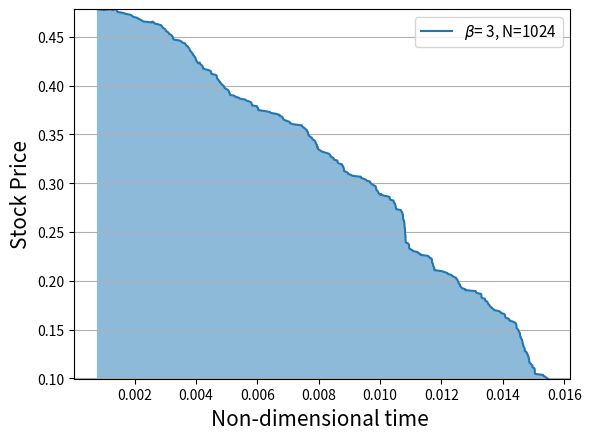

The script that saved this image:
# -*- coding: utf-8 -*-
"""
Created on Mon Feb  7 16:14:50 2022

"""

import numpy as np
import matplotlib.pyplot as plt
import random

#%%
#Initialisation


sig=3
beta=3
rho=1
k=1
m=2#Number of subgroups per group
N=11#Number of levels in heirarchy including top layer with everyone
n=N-1#
agents=m**n



def Boost(x): # x is the array of times
  t=min(x) #find smallest time
  buyer=np.where(x == t)[0] #find index of buyer
  return(t,buyer)

def Config():
    length=400
    height=length/N
    plt.axes()
    for i in range(N):
        
        for j in range(m**i):  
          if Hrarchy_Sold_Bool[-i-1][j]<0:   
              rectangle = plt.Rectangle((j*length*m**(-i),height*i), length*m**(-i), height, fc='red',ec="black")
              plt.gca().add_patch(rectangle)
          elif Hrarchy_Sold_Bool[-i-1][j]>0: 
              rectangle = plt.Rectangle((j*length*m**(-i),height*i), length*m**(-i), height, fc='blue',ec="black")
              plt.gca().add_patch(rectangle)
          else:
              rectangle = plt.Rectangle((j*length*m**(-i),height*i), length*m**(-i), height, fc='white',ec="black")
              plt.gca().add_patch(rectangle)

    plt.axis('scaled')
    plt.show()



#%%
#Performing iterations
S_vector_old=np.zeros(agents)
t=0#Initialising time
times=np.array([])#List of times where agents buy
sales=np.array([])#Sales at each time where agents buy
sigmas=sig*np.ones(agents)# List of sigma values for agents
S_vector=np.zeros(agents)#List of S values
Hrarchy_Sold_Bool=np.zeros((N,agents))


Split=0.5 # Approximate Starting Conditions: N_sellers/N_total

for i in range(agents):
    Hrarchy_Sold_Bool[0][i]=np.sign(random.random()-1+Split)
for i in range(1,N):
    for j in range(m**(n-i)):  #average matrix 
            Hrarchy_Sold_Bool[i][j]=sum(Hrarchy_Sold_Bool[i-1][j*m+k] for k in range(m))/m

            

"""
Need to initialise buy_time array - so first buy-time array

"""



TimeArray=np.array([-np.log(1-random.random())/(k*sig**rho) for i in range(agents)]) #Generate times from distribution
t,buyer=Boost(TimeArray)
t_old=t
#%%
BuyingPercentage=0.8 #Choose when the market is considered to be dominated

while abs(Hrarchy_Sold_Bool[n][0])<BuyingPercentage and t<100:
   
    #if abs(Hrarchy_Sold_Bool[n][0])>0.95:  #trying to get post-crash behaviour
       # beta=-0.5
    t,buyer=Boost(TimeArray)  #Finds smallest time and the buyer index corresponding to that time
    if t/t_old>10:
        string=', Market Saturated'
        break #stops if the next time to buy is super super far (market dominated)
    t_old=t  
    
    Hrarchy_Sold_Bool[0][buyer]*=-1 #Flip the buyer/seller to seller/buyer
    
    #Getting averages matrix
    for i in range(1,N):
        for j in range(m**(n-i)):
            Hrarchy_Sold_Bool[i][j]=sum(Hrarchy_Sold_Bool[i-1][j*m+k] for k in range(m))/m
    

    
    #This calculates S value vector 
    S_vector=np.zeros(agents)
    for i in range(agents):
        S_vector[i]=sum(Hrarchy_Sold_Bool[j][int(i/(m**j))] for j in range(1,N))   
    #This calculates new_sigmas
        sign=np.sign(Hrarchy_Sold_Bool[0][i]) #determine which type of agent it is
        sigmas[i]=sig**rho*2**(-sign*S_vector[i]*beta)    

    
    for j in range(len(TimeArray)):
        if S_vector[j]==S_vector_old[j]:  #Does what is described above
            pass
        else: #generates new time using the new sigmas 
            TimeArray[j]=t-(np.log(1-random.random())/(k*sigmas[j]))
            

    ###############################################
    print(t)# Current time 
    SUM=sum(Hrarchy_Sold_Bool[0][j] for j in range(agents))
    print(SUM)#Total number of bought agents
    times=np.append(times,t)
    sales=np.append(sales,SUM)
    #plt.plot(times,sales,'k')    
    #plt.show()                     #in case you want to animate the market
    #plt.pause(0.0000001)             #this makes code slower of course
    S_vector_old=S_vector 
    string=r', Sold/Bought Fraction='+str(BuyingPercentage)

#%%        

salesAbs=[(sales[i]+agents)/(2*agents) for i in range(len(sales))]
plt.figure(0)
plt.ylim([min(salesAbs), max(salesAbs)])
plt.xlabel(r'Non-dimensional time ',size=15)
plt.ylabel('Stock Price',size=15) 
plt.fill_between(times,salesAbs,alpha=0.5)
plt.plot(times,salesAbs,label=r'$\beta$= '+str(beta)+', N='+str(m**n))
plt.legend(prop={"size":11})    
plt.grid(axis='y')
    

